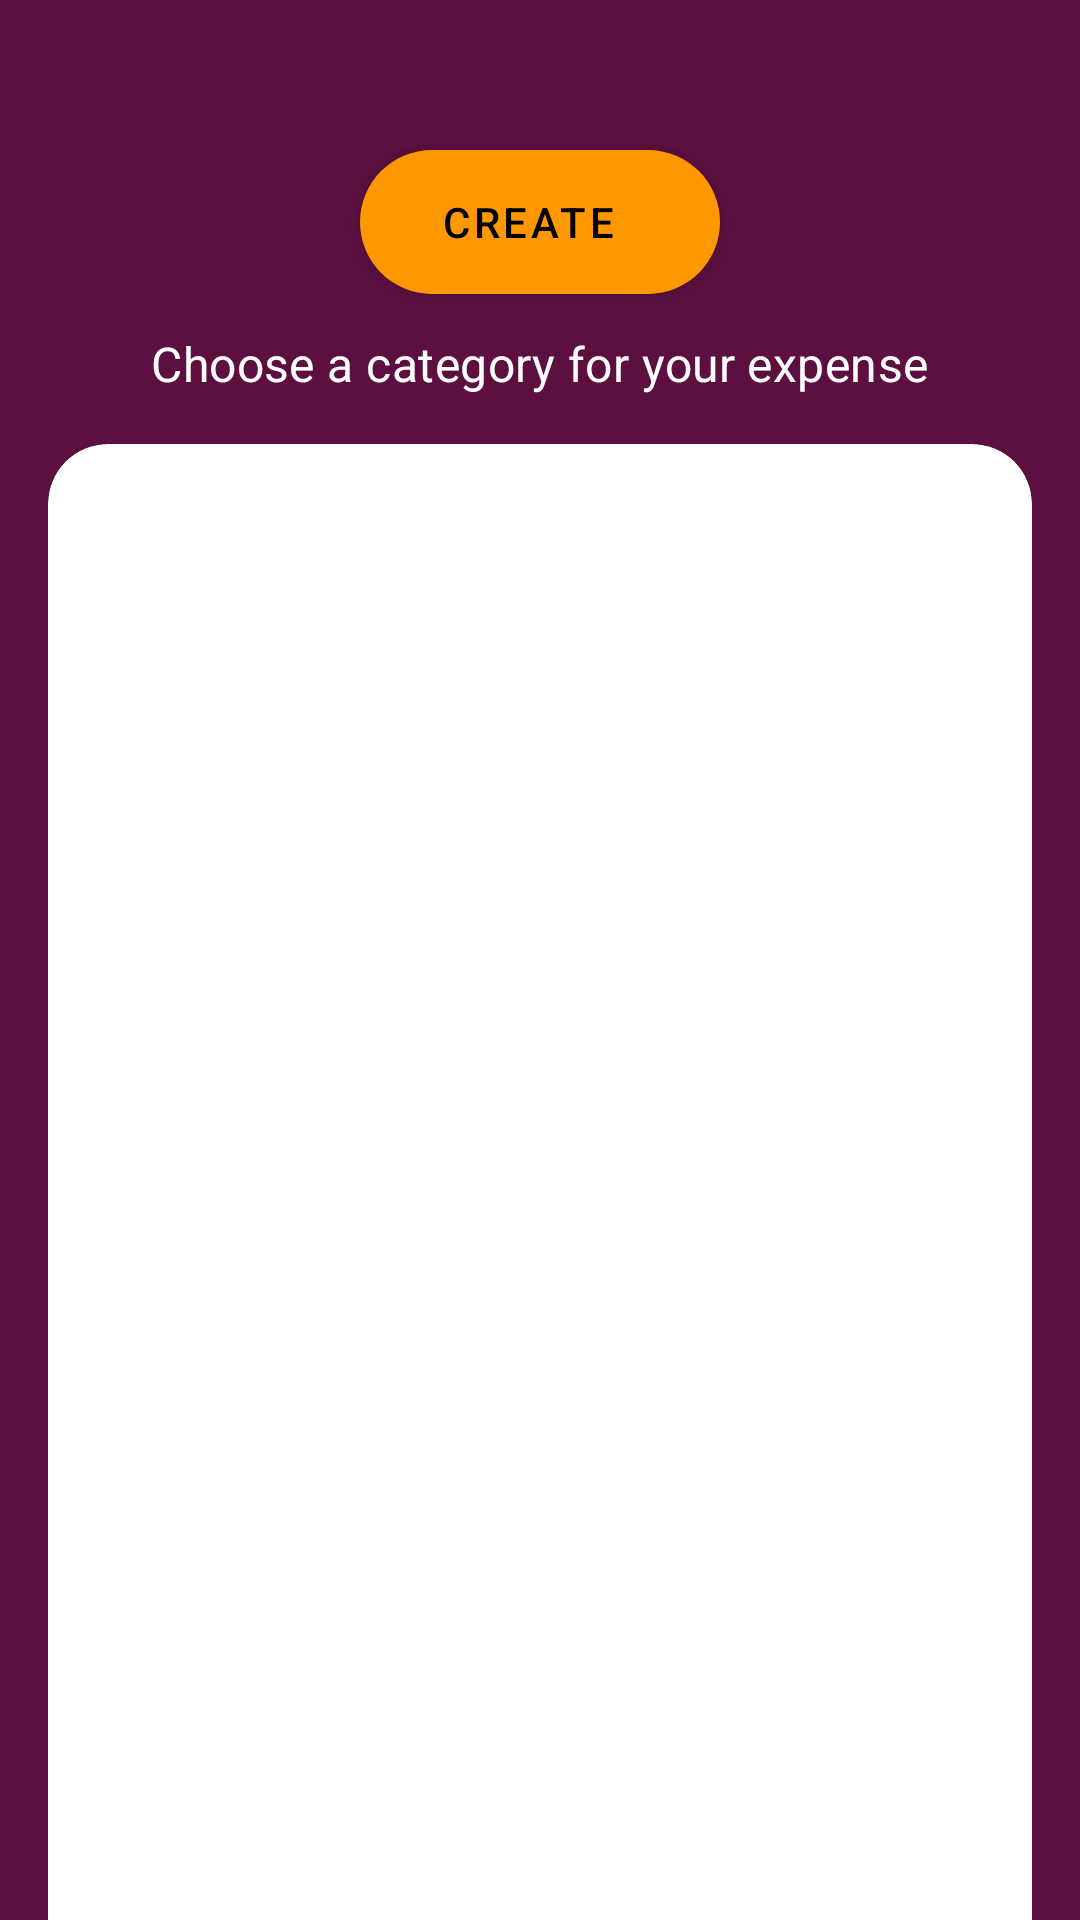

Android layout source for this screen:
<!-- AndroidManifest.xml: application theme AppTheme -->
<!-- res/layout/fragment_category.xml -->
<?xml version="1.0" encoding="utf-8"?>
<androidx.constraintlayout.motion.widget.MotionLayout xmlns:android="http://schemas.android.com/apk/res/android"
    xmlns:app="http://schemas.android.com/apk/res-auto"
    xmlns:tools="http://schemas.android.com/tools"
    android:id="@+id/parentCl"
    android:layout_width="match_parent"
    android:layout_height="match_parent"
    android:background="?attr/colorPrimaryVariant"
    app:layoutDescription="@xml/fragment_category_scene"
    tools:context=".ui.category.CategoryFragment">

    <include
        android:id="@+id/emptyAnimCl"
        layout="@layout/layout_empty_anim"
        android:visibility="gone" />

    <com.google.android.material.card.MaterialCardView
        android:id="@+id/categoryCv"
        style="@style/HomeCardViewStyle"
        android:layout_width="0dp"
        android:layout_height="0dp"
        android:layout_marginStart="16dp"
        android:layout_marginTop="148dp"
        android:layout_marginEnd="16dp"
        app:layout_constraintBottom_toBottomOf="parent"
        app:layout_constraintEnd_toEndOf="parent"
        app:layout_constraintStart_toStartOf="parent"
        app:layout_constraintTop_toTopOf="parent">

        <androidx.recyclerview.widget.RecyclerView
            android:id="@+id/categoryRv"
            android:layout_width="match_parent"
            android:layout_height="match_parent"
            android:background="?attr/colorOnPrimary"
            android:paddingStart="8dp"
            android:paddingEnd="8dp" />
    </com.google.android.material.card.MaterialCardView>

    <androidx.constraintlayout.widget.ConstraintLayout
        android:id="@+id/createCl"
        android:layout_width="match_parent"
        android:layout_height="0dp"
        app:layout_constraintBottom_toTopOf="@+id/categoryCv"
        app:layout_constraintEnd_toEndOf="parent"
        app:layout_constraintStart_toStartOf="parent"
        app:layout_constraintTop_toTopOf="parent">

        <TextView
            android:id="@+id/timeTv"
            android:layout_width="wrap_content"
            android:layout_height="wrap_content"
            android:layout_marginStart="8dp"
            android:layout_marginEnd="8dp"
            android:padding="16dp"
            android:text="Choose a category for your expense"
            android:textAppearance="?attr/textAppearanceSubtitle1"
            android:textColor="?attr/colorOnPrimary"
            app:layout_constraintBottom_toBottomOf="parent"
            app:layout_constraintEnd_toEndOf="parent"
            app:layout_constraintStart_toStartOf="parent" />

        <com.google.android.material.floatingactionbutton.ExtendedFloatingActionButton
            android:id="@+id/createFab"
            android:layout_width="wrap_content"
            android:layout_height="wrap_content"
            android:gravity="center"
            android:text="Create"
            app:icon="@drawable/ic_baseline_add_24"
            app:layout_constraintBottom_toBottomOf="parent"
            app:layout_constraintEnd_toEndOf="parent"
            app:layout_constraintStart_toStartOf="parent"
            app:layout_constraintTop_toTopOf="parent" />
    </androidx.constraintlayout.widget.ConstraintLayout>
</androidx.constraintlayout.motion.widget.MotionLayout>
<!-- res/layout/layout_empty_anim.xml (included above) -->
<?xml version="1.0" encoding="utf-8"?>
<androidx.constraintlayout.widget.ConstraintLayout xmlns:android="http://schemas.android.com/apk/res/android"
    xmlns:app="http://schemas.android.com/apk/res-auto"
    android:layout_width="match_parent"
    android:layout_height="match_parent">

    <androidx.constraintlayout.widget.ConstraintLayout
        android:layout_width="0dp"
        android:layout_height="0dp"
        app:layout_constraintBottom_toBottomOf="parent"
        app:layout_constraintEnd_toEndOf="parent"
        app:layout_constraintStart_toStartOf="parent"
        app:layout_constraintTop_toTopOf="parent">

        <com.airbnb.lottie.LottieAnimationView
            android:id="@+id/emptyLottie"
            android:layout_width="150dp"
            android:layout_height="150dp"
            android:scaleType="centerCrop"
            app:layout_constraintBottom_toBottomOf="parent"
            app:layout_constraintEnd_toEndOf="parent"
            app:layout_constraintStart_toStartOf="parent"
            app:layout_constraintTop_toTopOf="parent"
            app:lottie_autoPlay="true"
            app:lottie_loop="true"
            app:lottie_rawRes="@raw/empty" />

        <TextView
            android:id="@+id/emptyTv1"
            android:layout_width="wrap_content"
            android:layout_height="wrap_content"
            android:layout_marginTop="24dp"
            android:text="@string/its_empty_notification1"
            android:textColor="?android:attr/textColorPrimary"
            android:textSize="20sp"
            app:layout_constraintBottom_toTopOf="@id/emptyTv2"
            app:layout_constraintEnd_toEndOf="parent"
            app:layout_constraintStart_toStartOf="parent"
            app:layout_constraintTop_toBottomOf="@id/emptyLottie" />

        <TextView
            android:id="@+id/emptyTv2"
            android:layout_width="wrap_content"
            android:layout_height="wrap_content"
            android:gravity="center"
            android:padding="16dp"
            android:text="@string/its_empty_notification2"
            android:textColor="?android:attr/textColorPrimary"
            android:textSize="16sp"
            app:layout_constraintEnd_toEndOf="parent"
            app:layout_constraintStart_toStartOf="parent"
            app:layout_constraintTop_toBottomOf="@id/emptyTv1" />
    </androidx.constraintlayout.widget.ConstraintLayout>


</androidx.constraintlayout.widget.ConstraintLayout>
<!-- resources referenced by this layout -->
<resources>
  <string name="its_empty_notification1">Empty in notifications</string>
  <string name="its_empty_notification2">Notifications will show up when we record any payment in sms inbox.</string>
  <style name="HomeCardViewStyle" parent="@style/Widget.MaterialComponents.CardView">
          <item name="shapeAppearanceOverlay">@style/ShapeAppearanceOverlay_card_custom_corners</item>
          <item name="cardBackgroundColor">?attr/colorOnPrimary</item>
      </style>
  <style name="AppTheme" parent="Theme.MaterialComponents.DayNight.NoActionBar">
          
          <item name="android:forceDarkAllowed">true</item>
          <item name="colorPrimary">@color/colorPrimary</item>
          <item name="colorOnPrimary">@color/colorOnPrimary</item>
          <item name="colorPrimaryDark">@color/colorPrimaryDark</item>
          <item name="colorAccent">@color/colorAccent</item>
          <item name="colorSecondary">@color/colorSecondary</item>
          <item name="colorPrimaryVariant">@color/colorPrimaryVariant</item>
          <item name="android:textColorPrimary">@color/colorTextPrimary</item>
      </style>
  <style name="ShapeAppearanceOverlay_card_custom_corners" parent="">
          <item name="cornerFamily">rounded</item>
          <item name="cornerSizeTopRight">20dp</item>
          <item name="cornerSizeTopLeft">20dp</item>
          <item name="cornerSizeBottomRight">0dp</item>
          <item name="cornerSizeBottomLeft">0dp</item>
      </style>
  <color name="colorPrimary">#5D1049</color>
  <color name="colorOnPrimary">#fff</color>
  <color name="colorPrimaryDark">#4d0e3a</color>
  <color name="colorAccent">#720d5d</color>
  <color name="colorSecondary">#FF9800</color>
  <color name="colorPrimaryVariant">#5D1040</color>
  <color name="colorTextPrimary">#3C0226</color>
</resources>
